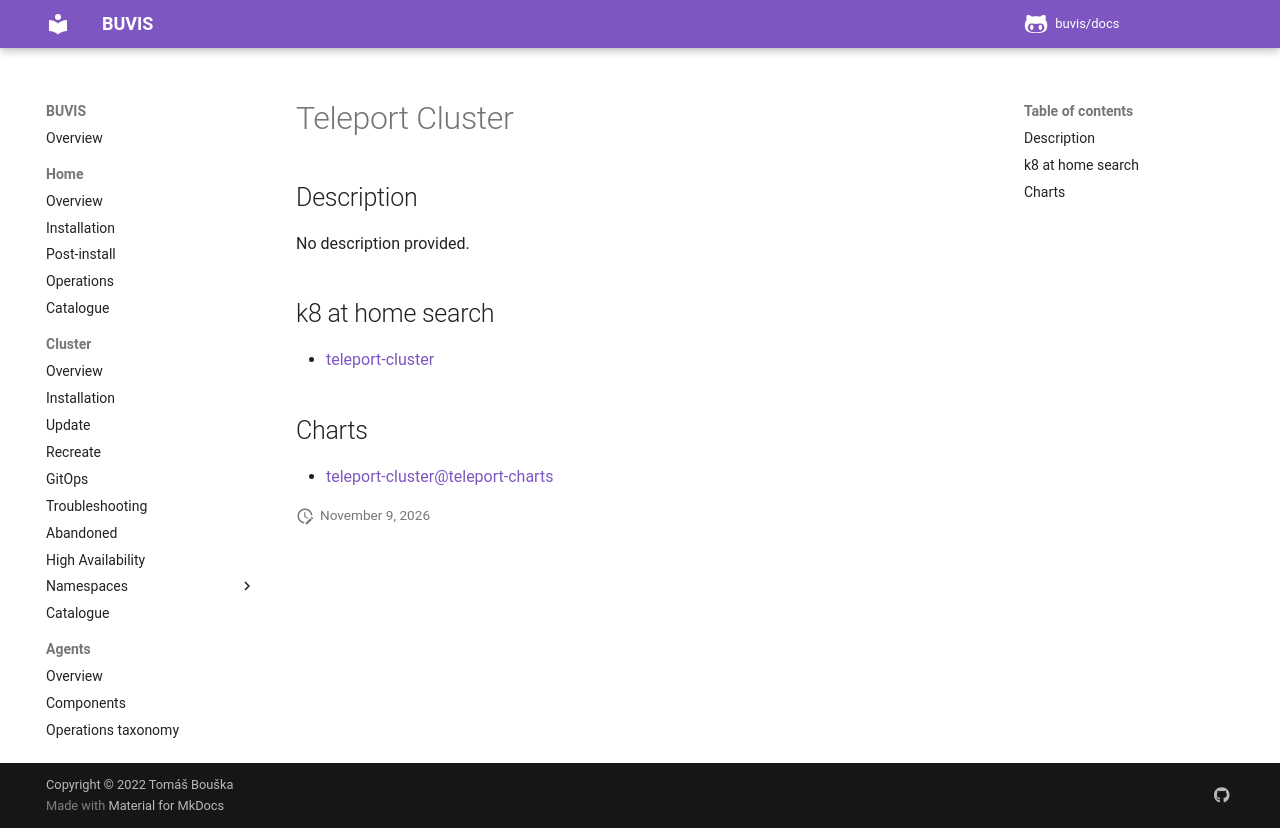

repository: buvis/docs · page: cluster/catalogue/teleport-cluster/index.html · generator: mkdocs

# Teleport Cluster

## Description

No description provided.

## k8 at home search

- [teleport-cluster](https://nanne.dev/k8s-at-home-search/#/teleport-cluster)

## Charts

- [teleport-cluster@teleport-charts](https://charts.releases.teleport.dev/)
